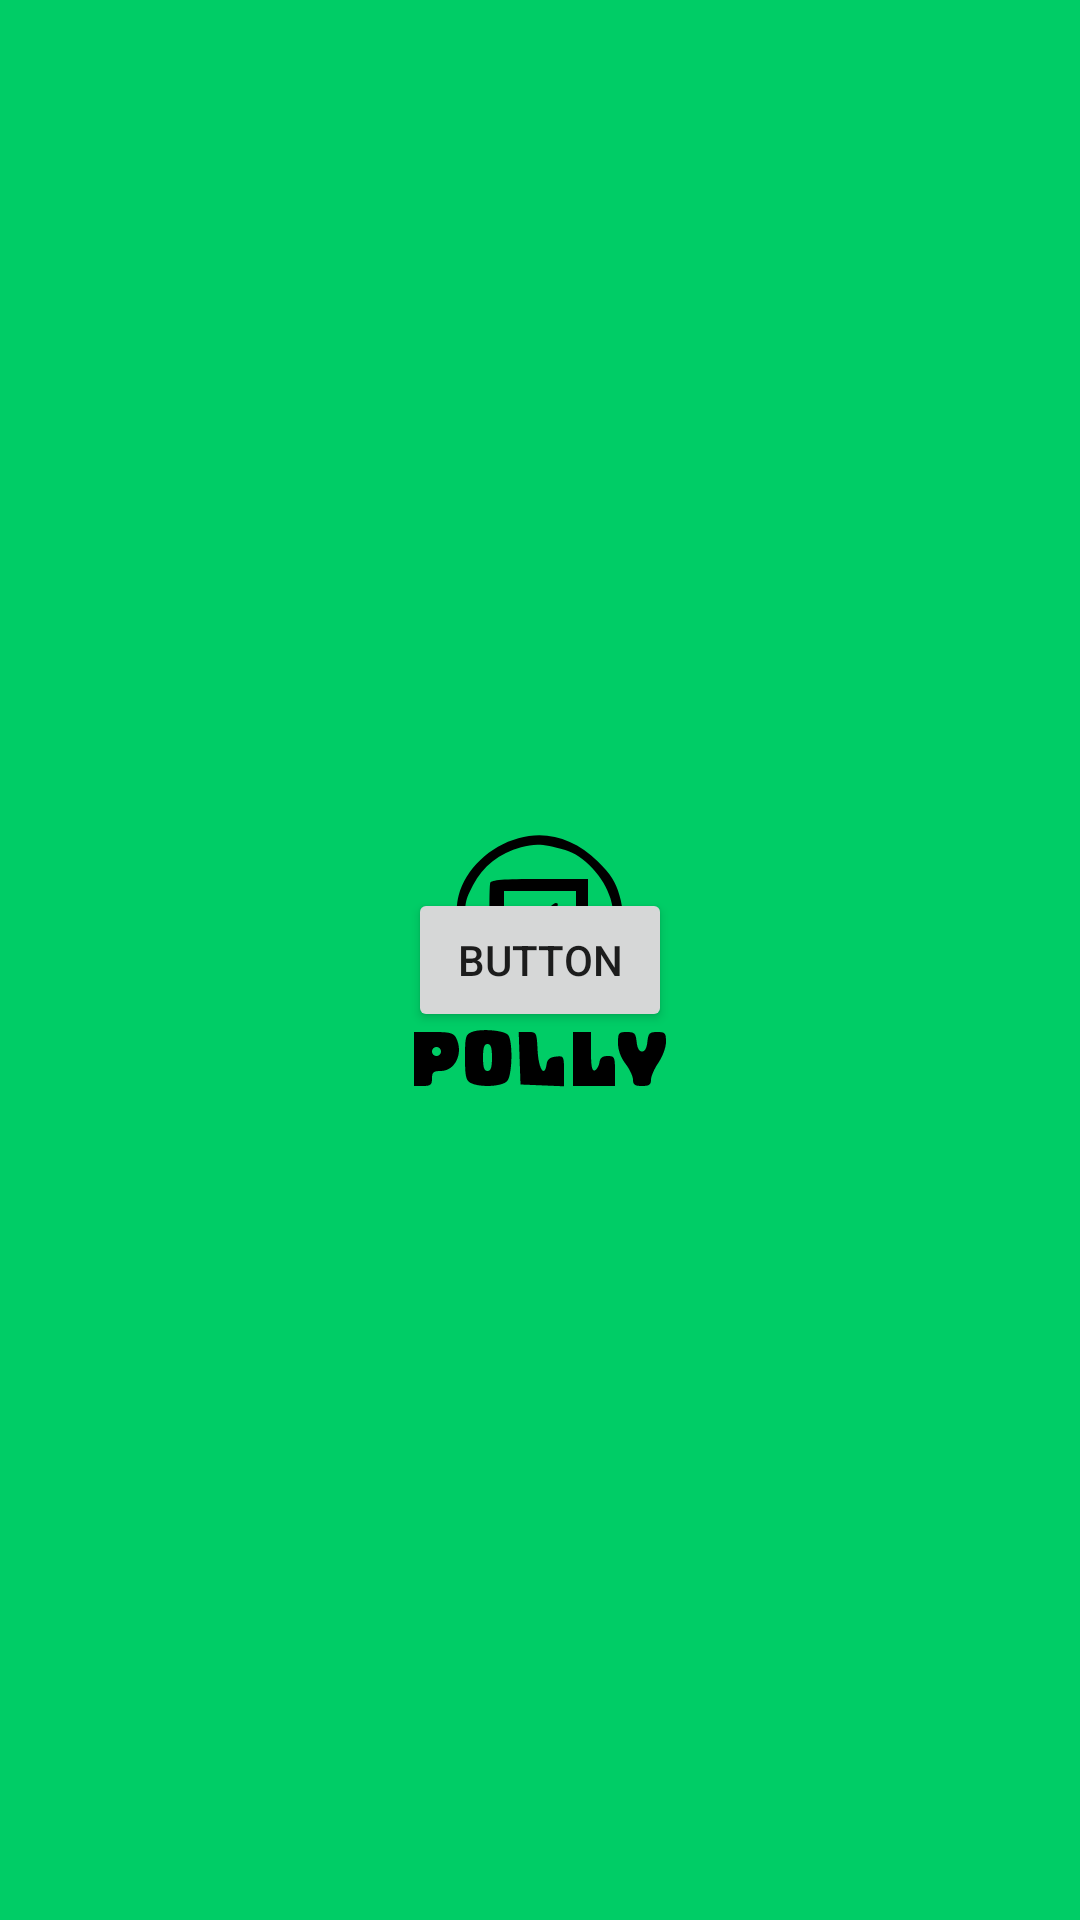

Here is an Android app screen rendered from its layout file. Give the layout XML and the strings, colors and styles it references.
<!-- AndroidManifest.xml: application theme splashScreenTheme -->
<!-- res/layout/fragment_roomscanner.xml -->
<?xml version="1.0" encoding="utf-8"?>
<androidx.constraintlayout.widget.ConstraintLayout xmlns:android="http://schemas.android.com/apk/res/android"
    xmlns:app="http://schemas.android.com/apk/res-auto"
    xmlns:tools="http://schemas.android.com/tools"
    android:layout_width="match_parent"
    android:layout_height="match_parent">


    <Button
        android:id="@+id/buttonRoom"
        android:layout_width="wrap_content"
        android:layout_height="wrap_content"
        android:text="Button"
        app:layout_constraintBottom_toBottomOf="parent"
        app:layout_constraintEnd_toEndOf="parent"
        app:layout_constraintStart_toStartOf="parent"
        app:layout_constraintTop_toTopOf="parent" />

    <ImageView
        android:id="@+id/imageViewRoom"
        android:layout_width="wrap_content"
        android:layout_height="wrap_content"
        app:layout_constraintBottom_toTopOf="@+id/buttonRoom"
        app:layout_constraintEnd_toEndOf="parent"
        app:layout_constraintHorizontal_bias="0.498"
        app:layout_constraintStart_toStartOf="parent"
        app:layout_constraintTop_toTopOf="parent"
        app:layout_constraintVertical_bias="0.378"
        tools:srcCompat="@tools:sample/avatars" />
</androidx.constraintlayout.widget.ConstraintLayout>
<!-- resources referenced by this layout -->
<resources>
  <style name="splashScreenTheme" parent="Theme.MaterialComponents.Light.NoActionBar">
          <item name="android:windowBackground">@drawable/splash_image</item>
          <item name="android:statusBarColor">@color/green</item>
      </style>
  <!-- drawable splash_image (drawable) -->
  <?xml version="1.0" encoding="utf-8"?>
  <layer-list xmlns:android="http://schemas.android.com/apk/res/android">
  
          <item android:drawable="@color/green" />
  
          <item android:drawable="@drawable/ic_logo" android:gravity="center" />
  </layer-list>
  <color name="green">#00CD66</color>
  <!-- drawable ic_logo: vector/xml drawable (drawable, 3046 chars, omitted) -->
</resources>
